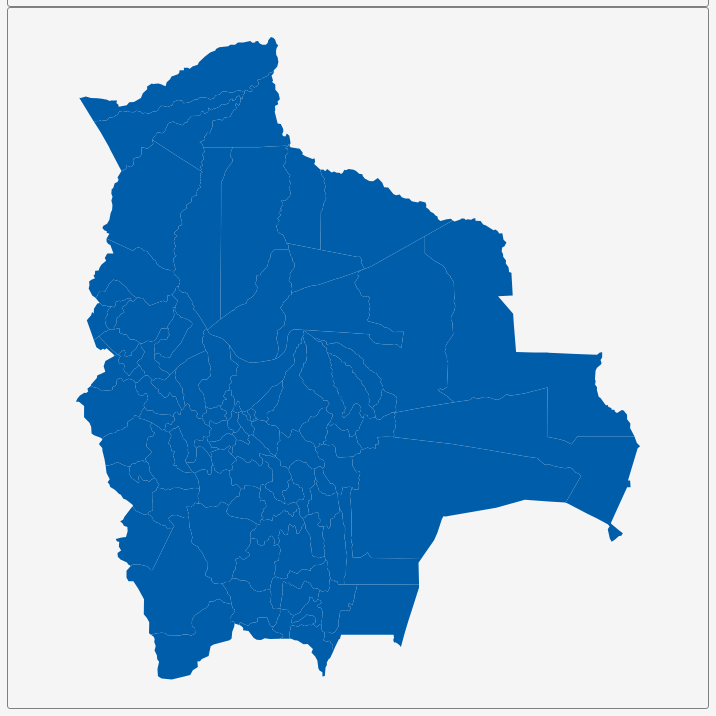
D3 v3 page, settled after 360 driven frames (6 s of simulated time); the page loaded 1 data file(s).


        var dim = 700;
        const center = {
            "lng": -63.5709,
            "lat": -16.3882
        };
        var scale = 2961;

        var title = document.getElementById('title');
        title.style.width = dim;
        title.style.marginLeft = "calc(50% - " + (dim / 2) + "px)";
        var map = document.getElementById('map')
        map.style.width = dim;
        map.style.marginLeft = "calc(50% - " + (dim / 2) + "px)";

        var tooltip = d3
            .select("#map")
            .append("div")
            .attr("class", "tooltip")
            .attr("opacity", 0);
        var width = dim,
            height = dim;

        var svg = d3.select("#map")
            .append("svg")
            .attr("width", width)
            .attr("height", height);

        scale = scale * .9;// to give 5% padding on each side
        var projection = d3.geo.mercator()
            .center([center.lng, center.lat])
            .scale(scale)
            .translate([width / 2, height / 2]);
        var geoPath = d3.geo.path()
            .projection(projection);

        var g = svg.append("g");
        d3.json("geosource.json", function (json) {
            g.selectAll("path")
                .data(json.features)
                .enter()
                .append("path")
                .attr("d", geoPath)
                .attr("class", "polygon")
                .on("mouseover", mouseover)
                .on("mouseout", mouseout)
                .on("mousemove", mousemove);

            svg.call(d3.behavior.zoom().on("zoom", () => {
                g.attr("transform", "translate(" + d3.event.translate.join(",") + ")scale(" + d3.event.scale + ")");
            }));
        });
        function mouseover(d) {
            d3.select(this).attr("class", "hover");
            tooltip.style("opacity", 0.9);
            tooltip.html((d.properties.NAME_2 && "<b>" + d.properties.NAME_2 + "</b><br>" || '') +
                (d.properties.ENGTYPE_2 && d.properties.ENGTYPE_2 + "<br>" || '') +
                (d.properties.NAME_1 && d.properties.NAME_1));
        }
        function mouseout(d) {
            d3.select(this).attr("class", "polygon");
            tooltip.style("opacity", 0);
        }
        function mousemove(d) {
            tooltip.style({
                left: function () {
                    if (d3.event.pageX > 800) {
                        return d3.event.pageX - 180 + "px";
                    } else {
                        return d3.event.pageX + 23 + "px";
                    }
                },
                top: d3.event.pageY - 20 + "px",
            });
        }
    

### data: geosource.json
{
 "type": "FeatureCollection",
 "features": [
  {
   "type": "Feature",
   "geometry": {
    "type": "Polygon",
    "coordinates": "[... 1 items]"
   },
   "properties": {
    "GID_0": "BOL",
    "NAME_0": "Bolivia",
    "GID_1": "BOL.1_1",
    "NAME_1": "Chuquisaca",
    "NL_NAME_1": "",
    "GID_2": "BOL.1.1_1",
    "NAME_2": "Belisario Boeto",
    "VARNAME_2": "B. Boeto",
    "NL_NAME_2": "",
    "TYPE_2": "Provincia",
    "ENGTYPE_2": "Province",
    "CC_2": "",
    "HASC_2": "BO.CQ.BB"
   }
  },
  {
   "type": "Feature",
   "geometry": {
    "type": "Polygon",
    "coordinates": "[... 1 items]"
   },
   "properties": {
    "GID_0": "BOL",
    "NAME_0": "Bolivia",
    "GID_1": "BOL.1_1",
    "NAME_1": "Chuquisaca",
    "NL_NAME_1": "",
    "GID_2": "BOL.1.2_1",
    "NAME_2": "Hernando Siles",
    "VARNAME_2": "",
    "NL_NAME_2": "",
    "TYPE_2": "Provincia",
    "ENGTYPE_2": "Province",
    "CC_2": "",
    "HASC_2": "BO.CQ.HS"
   }
  },
  {
   "type": "Feature",
   "geometry": {
    "type": "Polygon",
    "coordinates": "[... 1 items]"
   },
   "properties": {
    "GID_0": "BOL",
    "NAME_0": "Bolivia",
    "GID_1": "BOL.1_1",
    "NAME_1": "Chuquisaca",
    "NL_NAME_1": "",
    "GID_2": "BOL.1.3_1",
    "NAME_2": "Jaime Zudáñez",
    "VARNAME_2": "Zudáñez",
    "NL_NAME_2": "",
    "TYPE_2": "Provincia",
    "ENGTYPE_2": "Province",
    "CC_2": "",
    "HASC_2": "BO.CQ.ZU"
   }
  },
  {
   "type": "Feature",
   "geometry": {
    "type": "Polygon",
    "coordinates": "[... 1 items]"
   },
   "properties": {
    "GID_0": "BOL",
    "NAME_0": "Bolivia",
    "GID_1": "BOL.1_1",
    "NAME_1": "Chuquisaca",
    "NL_NAME_1": "",
    "GID_2": "BOL.1.4_1",
    "NAME_2": "Juana Azurduay de Padilla",
    "VARNAME_2": "Azurduy",
    "NL_NAME_2": "",
    "TYPE_2": "Provincia",
    "ENGTYPE_2": "Province",
    "CC_2": "",
    "HASC_2": "BO.CQ.AZ"
   }
  },
  {
   "type": "Feature",
   "geometry": {
    "type": "Polygon",
    "coordinates": "[... 1 items]"
   },
   "properties": {
    "GID_0": "BOL",
    "NAME_0": "Bolivia",
    "GID_1": "BOL.1_1",
    "NAME_1": "Chuquisaca",
    "NL_NAME_1": "",
    "GID_2": "BOL.1.5_1",
    "NAME_2": "Luis Calvo",
    "VARNAME_2": "",
    "NL_NAME_2": "",
    "TYPE_2": "Provincia",
    "ENGTYPE_2": "Province",
    "CC_2": "",
    "HASC_2": "BO.CQ.LC"
   }
  },
  {
   "type": "Feature",
   "geometry": {
    "type": "Polygon",
    "coordinates": "[... 1 items]"
   },
   "properties": {
    "GID_0": "BOL",
    "NAME_0": "Bolivia",
    "GID_1": "BOL.1_1",
    "NAME_1": "Chuquisaca",
    "NL_NAME_1": "",
    "GID_2": "BOL.1.6_1",
    "NAME_2": "Nor Cinti",
    "VARNAME_2": "",
    "NL_NAME_2": "",
    "TYPE_2": "Provincia",
    "ENGTYPE_2": "Province",
    "CC_2": "",
    "HASC_2": "BO.CQ.NC"
   }
  },
  {
   "type": "Feature",
   "geometry": {
    "type": "Polygon",
    "coordinates": "[... 1 items]"
   },
   "properties": {
    "GID_0": "BOL",
    "NAME_0": "Bolivia",
    "GID_1": "BOL.1_1",
    "NAME_1": "Chuquisaca",
    "NL_NAME_1": "",
    "GID_2": "BOL.1.7_1",
    "NAME_2": "Oropeza",
    "VARNAME_2": "",
    "NL_NAME_2": "",
    "TYPE_2": "Provincia",
    "ENGTYPE_2": "Province",
    "CC_2": "",
    "HASC_2": "BO.CQ.OR"
   }
  },
  {
   "type": "Feature",
   "geometry": {
    "type": "Polygon",
    "coordinates": "[... 1 items]"
   },
   "properties": {
    "GID_0": "BOL",
    "NAME_0": "Bolivia",
    "GID_1": "BOL.1_1",
    "NAME_1": "Chuquisaca",
    "NL_NAME_1": "",
    "GID_2": "BOL.1.8_1",
    "NAME_2": "Sud Cinti",
    "VARNAME_2": "",
    "NL_NAME_2": "",
    "TYPE_2": "Provincia",
    "ENGTYPE_2": "Province",
    "CC_2": "",
    "HASC_2": "BO.CQ.SC"
   }
  },
  "... 87 more items"
 ]
}